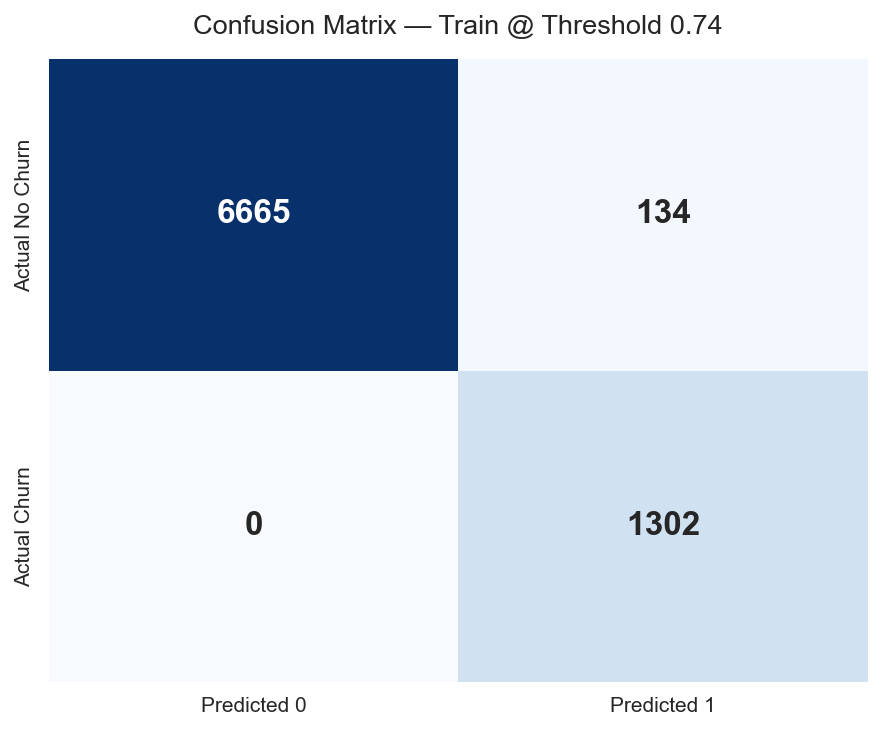

Values plotted in this chart, from the file beside it:
, Predicted 0, Predicted 1
Actual No Churn (0), 6665, 134
Actual Churn (1), 0, 1302
